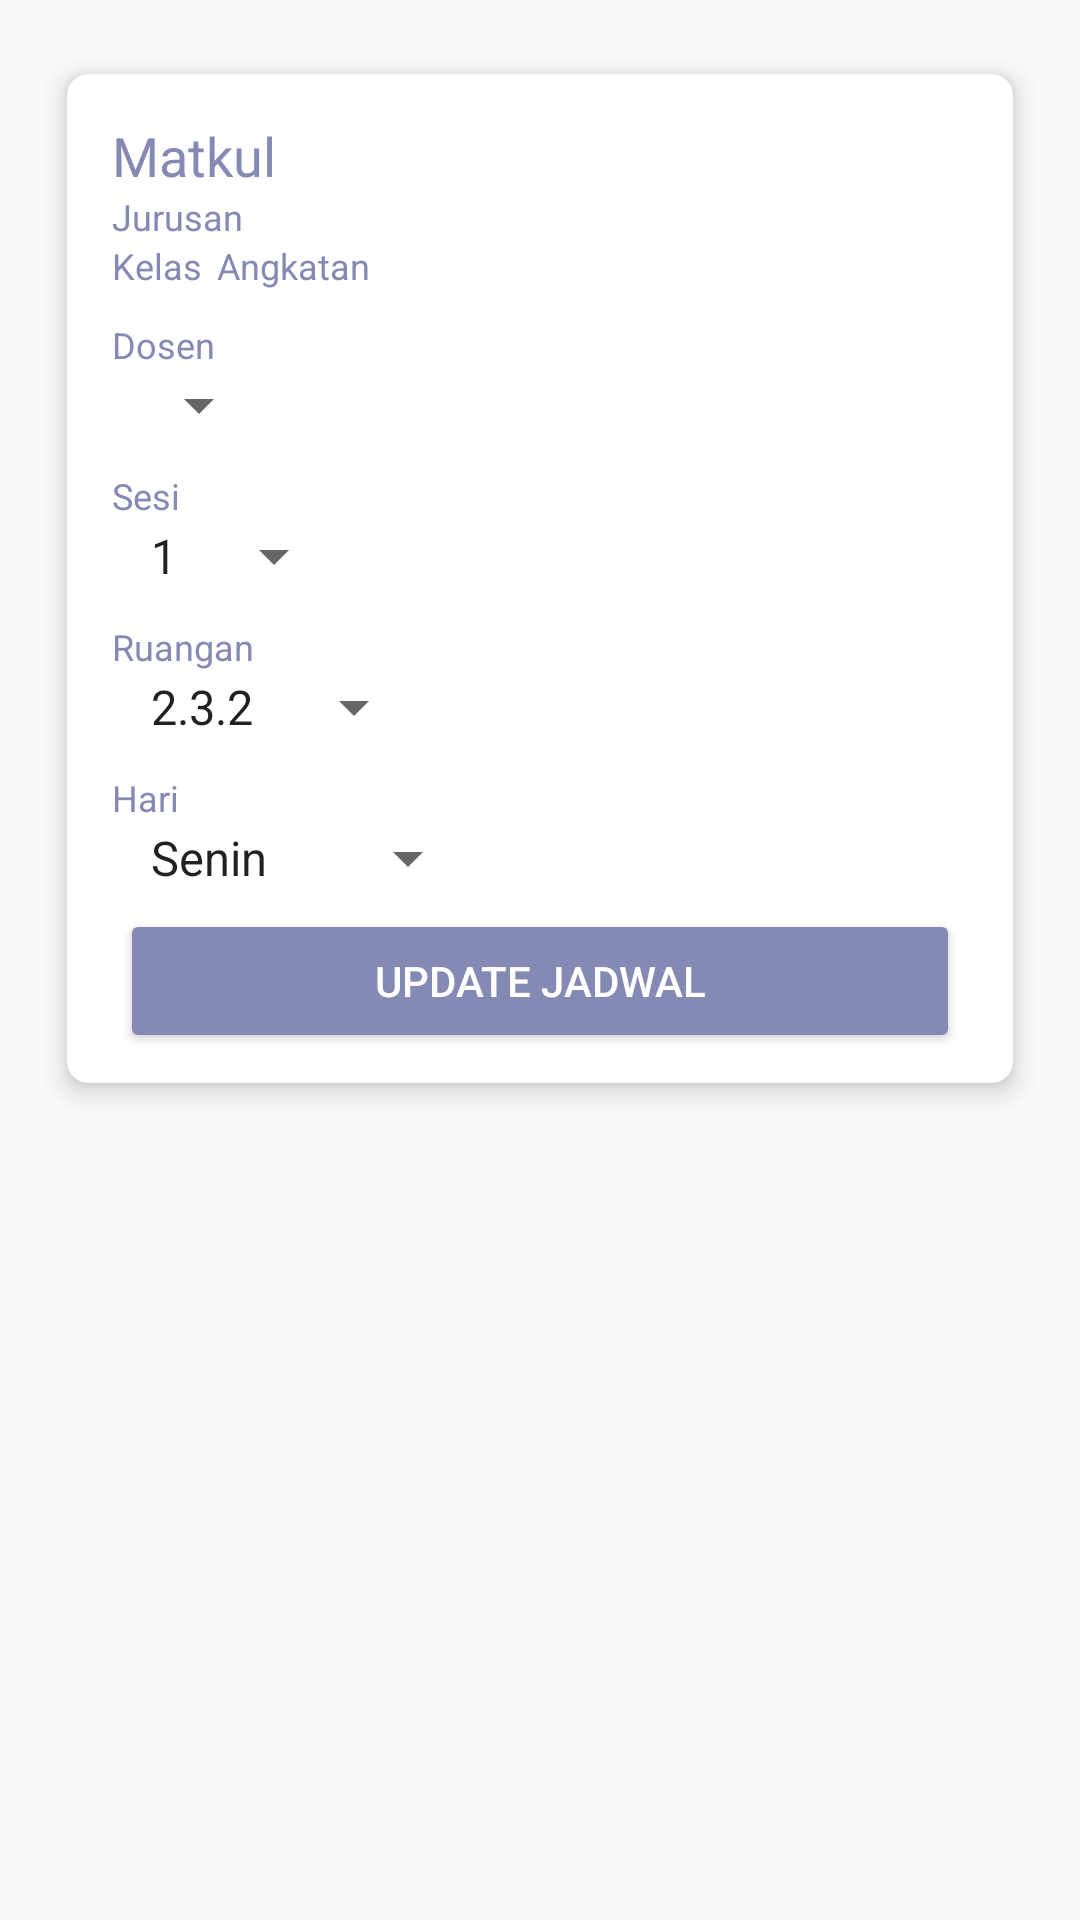

Layout XML and referenced resources for this Android screen:
<!-- AndroidManifest.xml: application theme AppTheme -->
<!-- res/layout/activity_update_jadwal.xml -->
<?xml version="1.0" encoding="utf-8"?>
<LinearLayout xmlns:android="http://schemas.android.com/apk/res/android"
    xmlns:app="http://schemas.android.com/apk/res-auto"
    xmlns:tools="http://schemas.android.com/tools"
    android:layout_width="match_parent"
    android:layout_height="wrap_content"
    android:orientation="vertical"
    android:padding="15dp">

    <android.support.v7.widget.CardView
        android:layout_width="match_parent"
        android:layout_height="wrap_content"
        app:cardCornerRadius="7dp"
        app:cardElevation="5dp"
        app:cardPreventCornerOverlap="true"
        app:cardUseCompatPadding="true">

        <LinearLayout
            android:layout_width="match_parent"
            android:layout_height="wrap_content"
            android:layout_margin="10dp"
            android:orientation="vertical">

            <LinearLayout
                android:layout_width="match_parent"
                android:layout_height="wrap_content"
                android:orientation="vertical"
                android:padding="5dp">

                <TextView
                    android:id="@+id/matkulUpdate"
                    android:layout_width="wrap_content"
                    android:layout_height="wrap_content"
                    android:layout_alignParentLeft="true"
                    android:text="Matkul"
                    android:textColor="@color/colorPrimaryDark"
                    android:textSize="18sp" />

                <TextView
                    android:id="@+id/jurusanUpdate"
                    android:layout_width="wrap_content"
                    android:layout_height="wrap_content"
                    android:layout_alignParentLeft="true"
                    android:text="Jurusan"
                    android:textColor="@color/colorPrimaryDark"
                    android:textSize="12sp" />

                <LinearLayout
                    android:layout_width="match_parent"
                    android:layout_height="wrap_content"
                    android:orientation="horizontal">

                    <TextView
                        android:id="@+id/kelasUpdate"
                        android:layout_width="wrap_content"
                        android:layout_height="wrap_content"
                        android:layout_alignParentLeft="true"
                        android:layout_marginRight="5dp"
                        android:text="Kelas"
                        android:textColor="@color/colorPrimaryDark"
                        android:textSize="12sp" />

                    <TextView
                        android:id="@+id/angkatanUpdate"
                        android:layout_width="wrap_content"
                        android:layout_height="wrap_content"
                        android:layout_alignParentLeft="true"
                        android:text="Angkatan"
                        android:textColor="@color/colorPrimaryDark"
                        android:textSize="12sp" />

                    <TextView
                        android:id="@+id/idJadwalUpdate"
                        android:layout_width="wrap_content"
                        android:layout_height="wrap_content"
                        android:layout_alignParentLeft="true"
                        android:textColor="@color/colorPrimaryDark"
                        android:textSize="12sp"
                        android:visibility="gone" />

                </LinearLayout>

            </LinearLayout>

            //Dosen

            <LinearLayout
                android:layout_width="match_parent"
                android:layout_height="wrap_content"
                android:orientation="vertical"
                android:padding="5dp">

                <TextView
                    android:layout_width="wrap_content"
                    android:layout_height="wrap_content"
                    android:text="Dosen"
                    android:textColor="@color/colorPrimaryDark"
                    android:textSize="12sp" />

                <Spinner
                    android:id="@+id/spinDosen"
                    android:layout_width="wrap_content"
                    android:layout_height="wrap_content"
                    android:layout_alignParentRight="true"
                    android:layout_marginLeft="5dp" />
            </LinearLayout>

            //sesi

            <LinearLayout
                android:layout_width="match_parent"
                android:layout_height="wrap_content"
                android:orientation="vertical"
                android:padding="5dp">

                <TextView
                    android:layout_width="wrap_content"
                    android:layout_height="wrap_content"
                    android:text="Sesi"
                    android:textColor="@color/colorPrimaryDark"
                    android:textSize="12sp" />

                <Spinner
                    android:id="@+id/spinSesi"
                    android:layout_width="wrap_content"
                    android:layout_height="wrap_content"
                    android:layout_alignParentRight="true"
                    android:layout_marginLeft="5dp"
                    android:entries="@array/Sesi" />
            </LinearLayout>

            //Ruangan

            <LinearLayout
                android:layout_width="match_parent"
                android:layout_height="wrap_content"
                android:orientation="vertical"
                android:padding="5dp">

                <TextView
                    android:layout_width="wrap_content"
                    android:layout_height="wrap_content"
                    android:text="Ruangan"
                    android:textColor="@color/colorPrimaryDark"
                    android:textSize="12sp" />

                <Spinner
                    android:id="@+id/spinRuangan"
                    android:layout_width="wrap_content"
                    android:layout_height="wrap_content"
                    android:layout_alignParentRight="true"
                    android:layout_marginLeft="5dp"
                    android:entries="@array/Ruangan" />
            </LinearLayout>

            //Hari

            <LinearLayout
                android:layout_width="match_parent"
                android:layout_height="wrap_content"
                android:orientation="vertical"
                android:padding="5dp">

                <TextView
                    android:layout_width="wrap_content"
                    android:layout_height="wrap_content"
                    android:layout_alignParentLeft="true"
                    android:text="Hari"
                    android:textColor="@color/colorPrimaryDark"
                    android:textSize="12sp" />

                <Spinner
                    android:id="@+id/spinHari"
                    android:layout_width="wrap_content"
                    android:layout_height="wrap_content"
                    android:layout_alignParentRight="true"
                    android:layout_marginLeft="5dp"
                    android:entries="@array/Hari"
                    />
            </LinearLayout>

            <Button
                android:id="@+id/btnUpdateJadwal"
                android:layout_width="280dp"
                android:layout_height="wrap_content"
                android:layout_gravity="center"
                android:text="Update Jadwal"
                android:theme="@style/PrimaryButton" />

        </LinearLayout>
    </android.support.v7.widget.CardView>

</LinearLayout>
<!-- resources referenced by this layout -->
<resources>
  <array name="Hari">
          <item>Senin</item>
          <item>Selasa</item>
          <item>Rabu</item>
          <item>Kamis</item>
          <item>Jumat</item>
          <item>Sabtu</item>
          <item>Minggu</item>
      </array>
  <array name="Ruangan">
          <item>"2.3.2"</item>
          <item>"2.3.3"</item>
      </array>
  <array name="Sesi">
          <item>"1"</item>
          <item>"2"</item>
          <item>"3"</item>
          <item>"4"</item>
          <item>"5"</item>
          <item>"6"</item>
      </array>
  <color name="colorPrimaryDark">#858AB5</color>
  <style name="PrimaryButton" parent="Theme.AppCompat">
          <item name="colorButtonNormal">@color/colorPrimary</item>
          <item name="colorControlHighlight">@color/colorAccent</item>
      </style>
  <style name="AppTheme" parent="Theme.AppCompat.Light.DarkActionBar">
          
          <item name="colorPrimary">@color/colorPrimary</item>
          <item name="colorPrimaryDark">@color/colorPrimaryDark</item>
          <item name="colorAccent">@color/colorAccent</item>
      </style>
  <color name="colorPrimary">#858AB5</color>
  <color name="colorAccent">#ffffff</color>
</resources>
